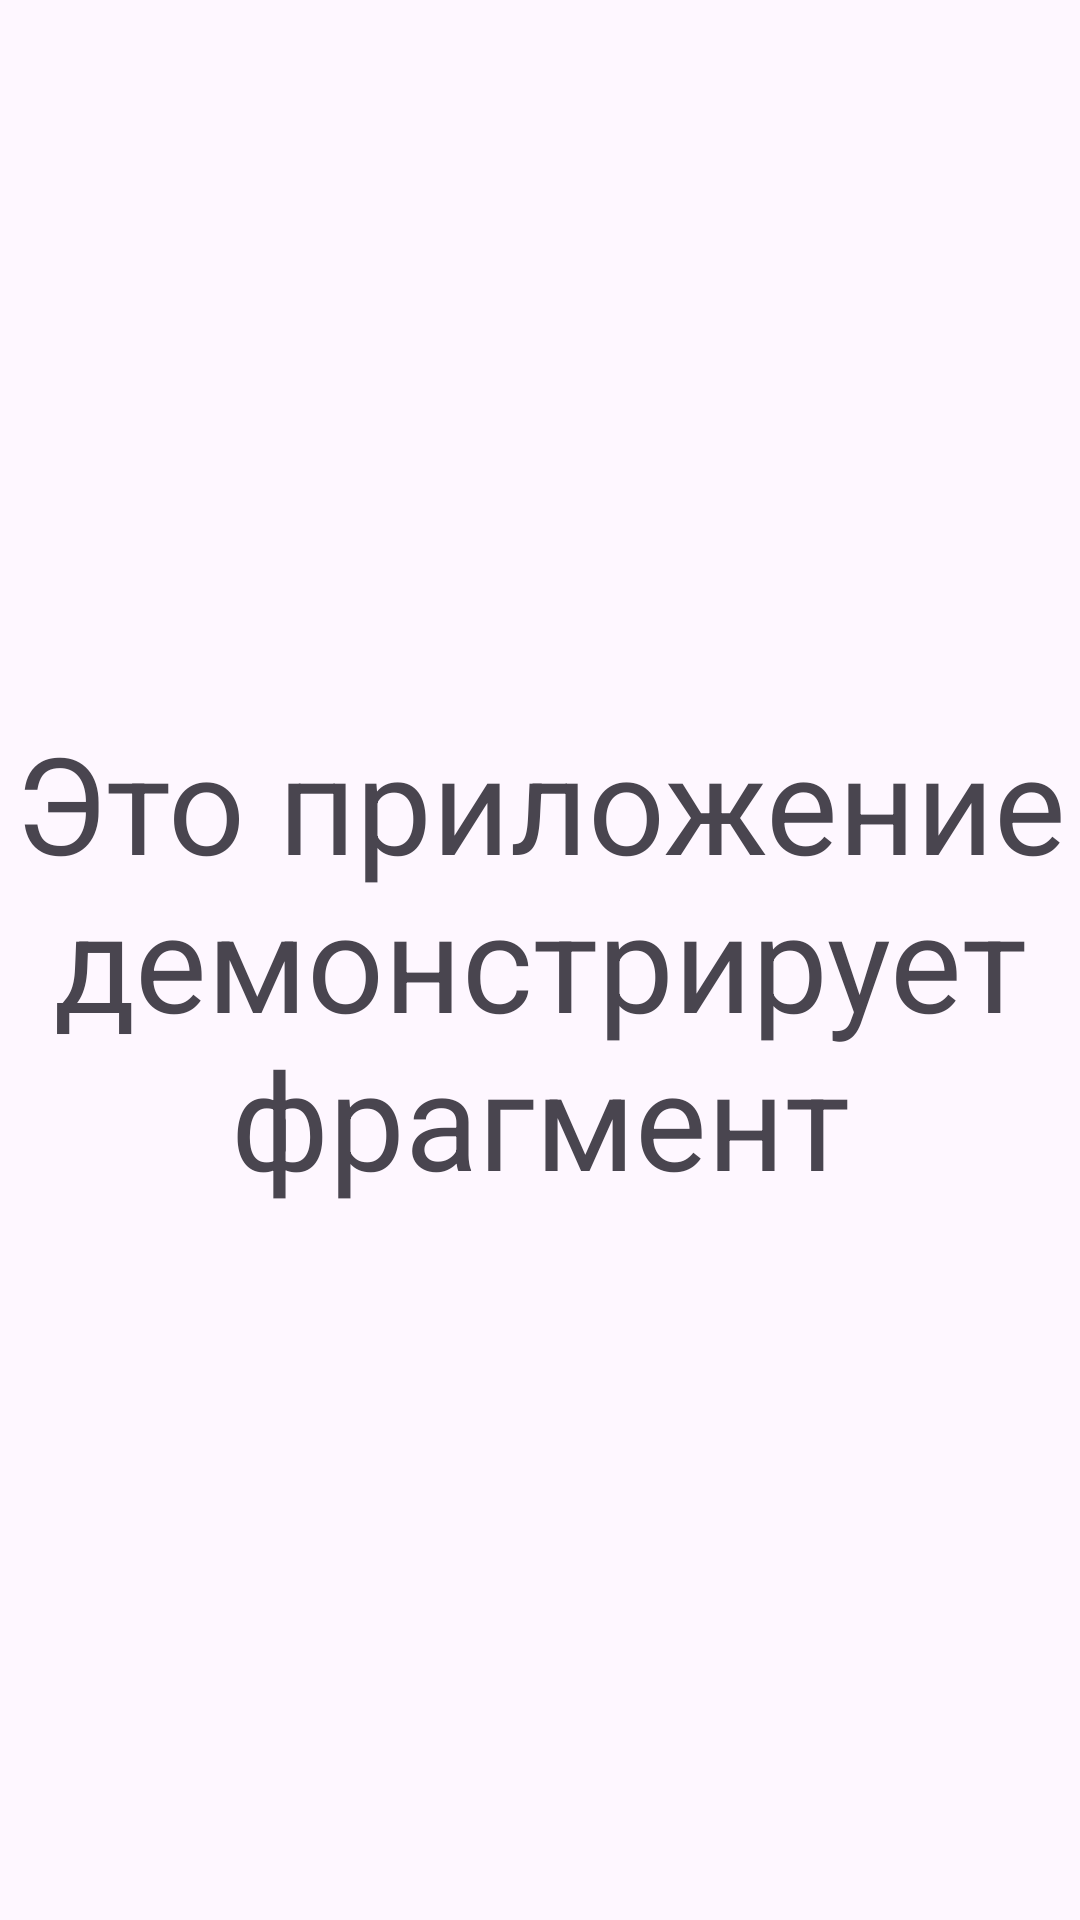

This screen was rendered from an Android layout file. Write that file and the resources it references.
<!-- AndroidManifest.xml: application theme Theme.L12 -->
<!-- res/layout/fragment_demo.xml -->
<?xml version="1.0" encoding="utf-8"?>
<FrameLayout
    xmlns:android="http://schemas.android.com/apk/res/android"
    xmlns:tools="http://schemas.android.com/tools"
    android:layout_width="match_parent"
    android:layout_height="match_parent"
    tools:context=".DemoFragment">
    
    <TextView
        android:layout_width="match_parent"
        android:layout_height="match_parent"
        android:gravity="center"
        android:textAppearance="@style/TextAppearance.AppCompat.Display2"
        android:text="@string/hello_blank_fragment" />
</FrameLayout>
<!-- resources referenced by this layout -->
<resources>
  <string name="hello_blank_fragment">Это приложение демонстрирует фрагмент</string>
  <style name="Theme.L12" parent="Base.Theme.L12" />
  <style name="Base.Theme.L12" parent="Theme.Material3.DayNight.NoActionBar">
          
          
      </style>
</resources>
